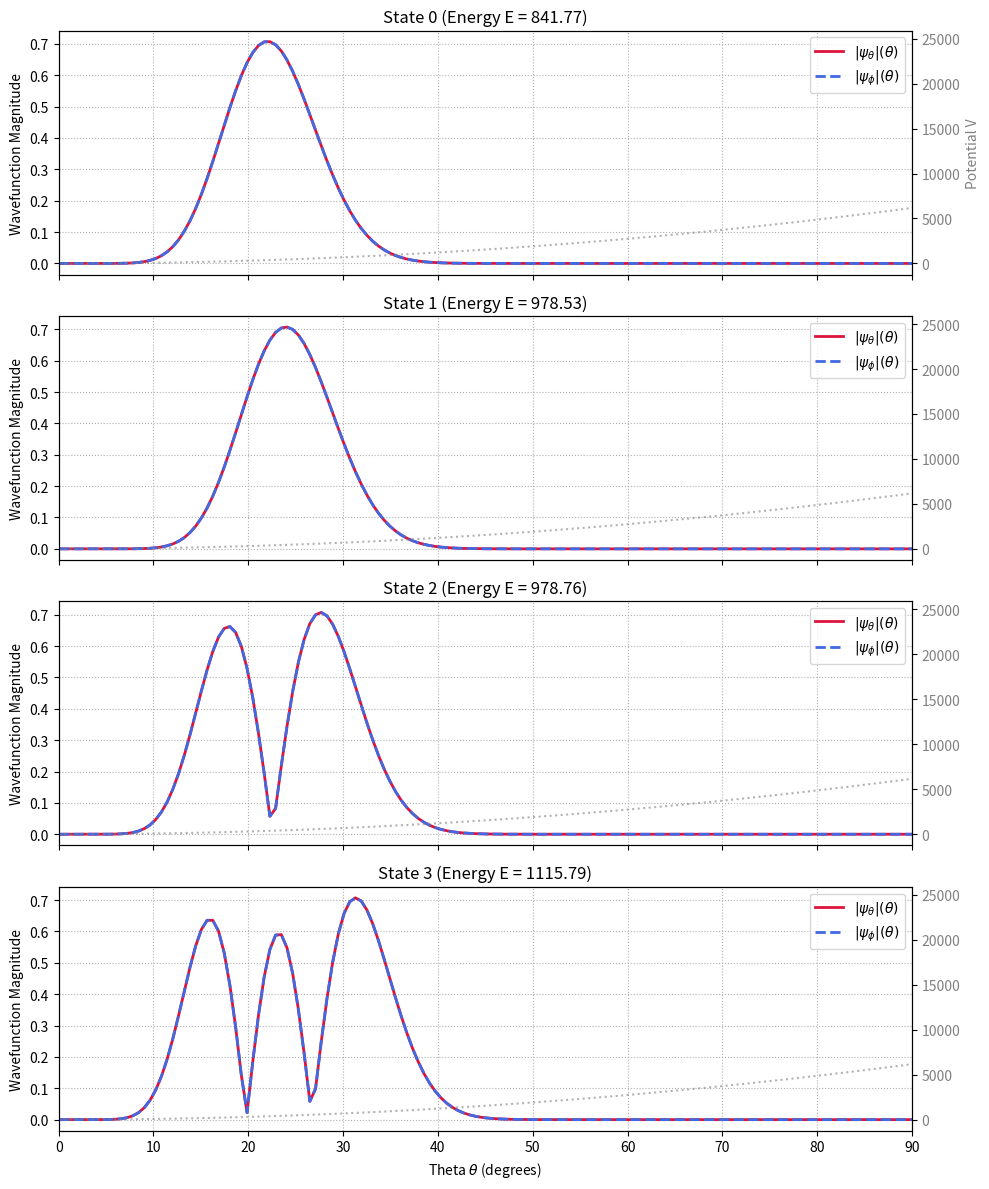

Write Python code to recreate this figure.
import numpy as np
import scipy.linalg as la
import matplotlib.pyplot as plt

# --- Parameters ---
N = 300                  # Number of grid points along theta
m = 10                    # Magnetic quantum number
k = 5000.0                # Potential strength V = 0.5 * k * theta^2
neigs = 4

# Setup grid avoiding exact 0 and pi to prevent division by zero (singularities)
theta = np.linspace(1e-4, np.pi - 1e-4, N)
dtheta = theta[1] - theta[0]

# --- 1. Construct 1D Finite Difference Operators ---
# Identity matrix
I = np.eye(N)

# First derivative matrix (Central Difference)
D1 = (np.diag(np.ones(N-1), 1) - np.diag(np.ones(N-1), -1)) / (2 * dtheta)
# Second derivative matrix (Central Difference)
D2 = (np.diag(np.ones(N-1), 1) - 2 * np.eye(N) + np.diag(np.ones(N-1), -1)) / (dtheta**2)

# Boundary Conditions: Dirichlet at the edges
D1[0, :] = D1[-1, :] = 0
D2[0, :] = D2[-1, :] = 0

# --- 2. Construct Scalar Laplacian Components ---
cot_theta = 1.0 / np.tan(theta)
sin2_theta = np.sin(theta)**2

# Term: cot(theta) * d/d_theta
D1_geometric = np.diag(cot_theta) @ D1

# Scalar Laplacian operator matrix (excluding the m^2/sin^2 part)
Laplacian_scalar = D2 + D1_geometric - np.diag(m**2 / sin2_theta)

# --- 3. Construct the Coupled Vector Laplacian Blocks ---
# Diagonal Blocks: Includes scalar Laplacian, geometric vector shift, and potential
V_diag = 0.5 * k * (theta**2)

H_theta_theta = -0.5 * (Laplacian_scalar - np.diag(1.0 / sin2_theta)) + np.diag(V_diag)
H_phi_phi     = -0.5 * (Laplacian_scalar - np.diag(1.0 / sin2_theta)) + np.diag(V_diag)

# Off-diagonal cross-coupling Blocks (Notice the '1j' for complex coupling)
H_theta_phi = -0.5 * np.diag(-2j * m / sin2_theta)
H_phi_theta = -0.5 * np.diag(2j * m / sin2_theta)

# Assemble Full Vector Hamiltonian Block Matrix
# H = [[H_theta_theta, H_theta_phi],
#      [H_phi_theta,   H_phi_phi  ]]
H = np.block([
    [H_theta_theta, H_theta_phi],
    [H_phi_theta,   H_phi_phi  ]
])

# --- 4. Solve the Eigensystem ---
print("Diagonalizing the finite-difference Vector Hamiltonian...")
eigenvalues, eigenvectors = la.eigh(H)

# --- 5. Extract and Plot Components |\psi_\theta| and |\psi_\phi| ---
print("\nLowest 3 Vector Energy Eigenvalues:")
for i in range(neigs):
    print(f"E_{i} = {eigenvalues[i]:.4f}")

# Plotting
fig, axes = plt.subplots(neigs, 1, figsize=(10, 12), sharex=True)

for state_idx in range(neigs):
    psi = eigenvectors[:, state_idx]
    
    # Extract theta and phi components back from the joint vector
    psi_theta = psi[:N]
    psi_phi = psi[N:]
    
    # Calculate magnitudes |\psi_\nu|
    mag_psi_theta = np.abs(psi_theta)
    mag_psi_phi = np.abs(psi_phi)
    
    # Normalize profiles for clean spatial visualization
    norm_factor = np.max(np.sqrt(mag_psi_theta**2 + mag_psi_phi**2))
    mag_psi_theta /= norm_factor
    mag_psi_phi /= norm_factor
    
    ax = axes[state_idx]
    ax.plot(np.degrees(theta), mag_psi_theta, label=r'$|\psi_\theta|(\theta)$', color='crimson', lw=2)
    ax.plot(np.degrees(theta), mag_psi_phi, label=r'$|\psi_\phi|(\theta)$', color='royalblue', lw=2, linestyle='--')
    
    # Overlay the potential well structure
    ax_twin = ax.twinx()
    ax_twin.plot(np.degrees(theta), V_diag, ':', color='gray', alpha=0.6, label='V')
    if state_idx == 0:
        ax_twin.set_ylabel("Potential V", color='gray')
    ax_twin.tick_params(axis='y', labelcolor='gray')
    
    ax.set_title(f"State {state_idx} (Energy E = {eigenvalues[state_idx]:.2f})")
    ax.set_ylabel("Wavefunction Magnitude")
    ax.grid(True, linestyle=':')
    ax.legend(loc='upper right')
    ax.set_xlim(0, 90) # Focus near the harmonic well center

axes[-1].set_xlabel(r"Theta $\theta$ (degrees)")
plt.tight_layout()
plt.show()
